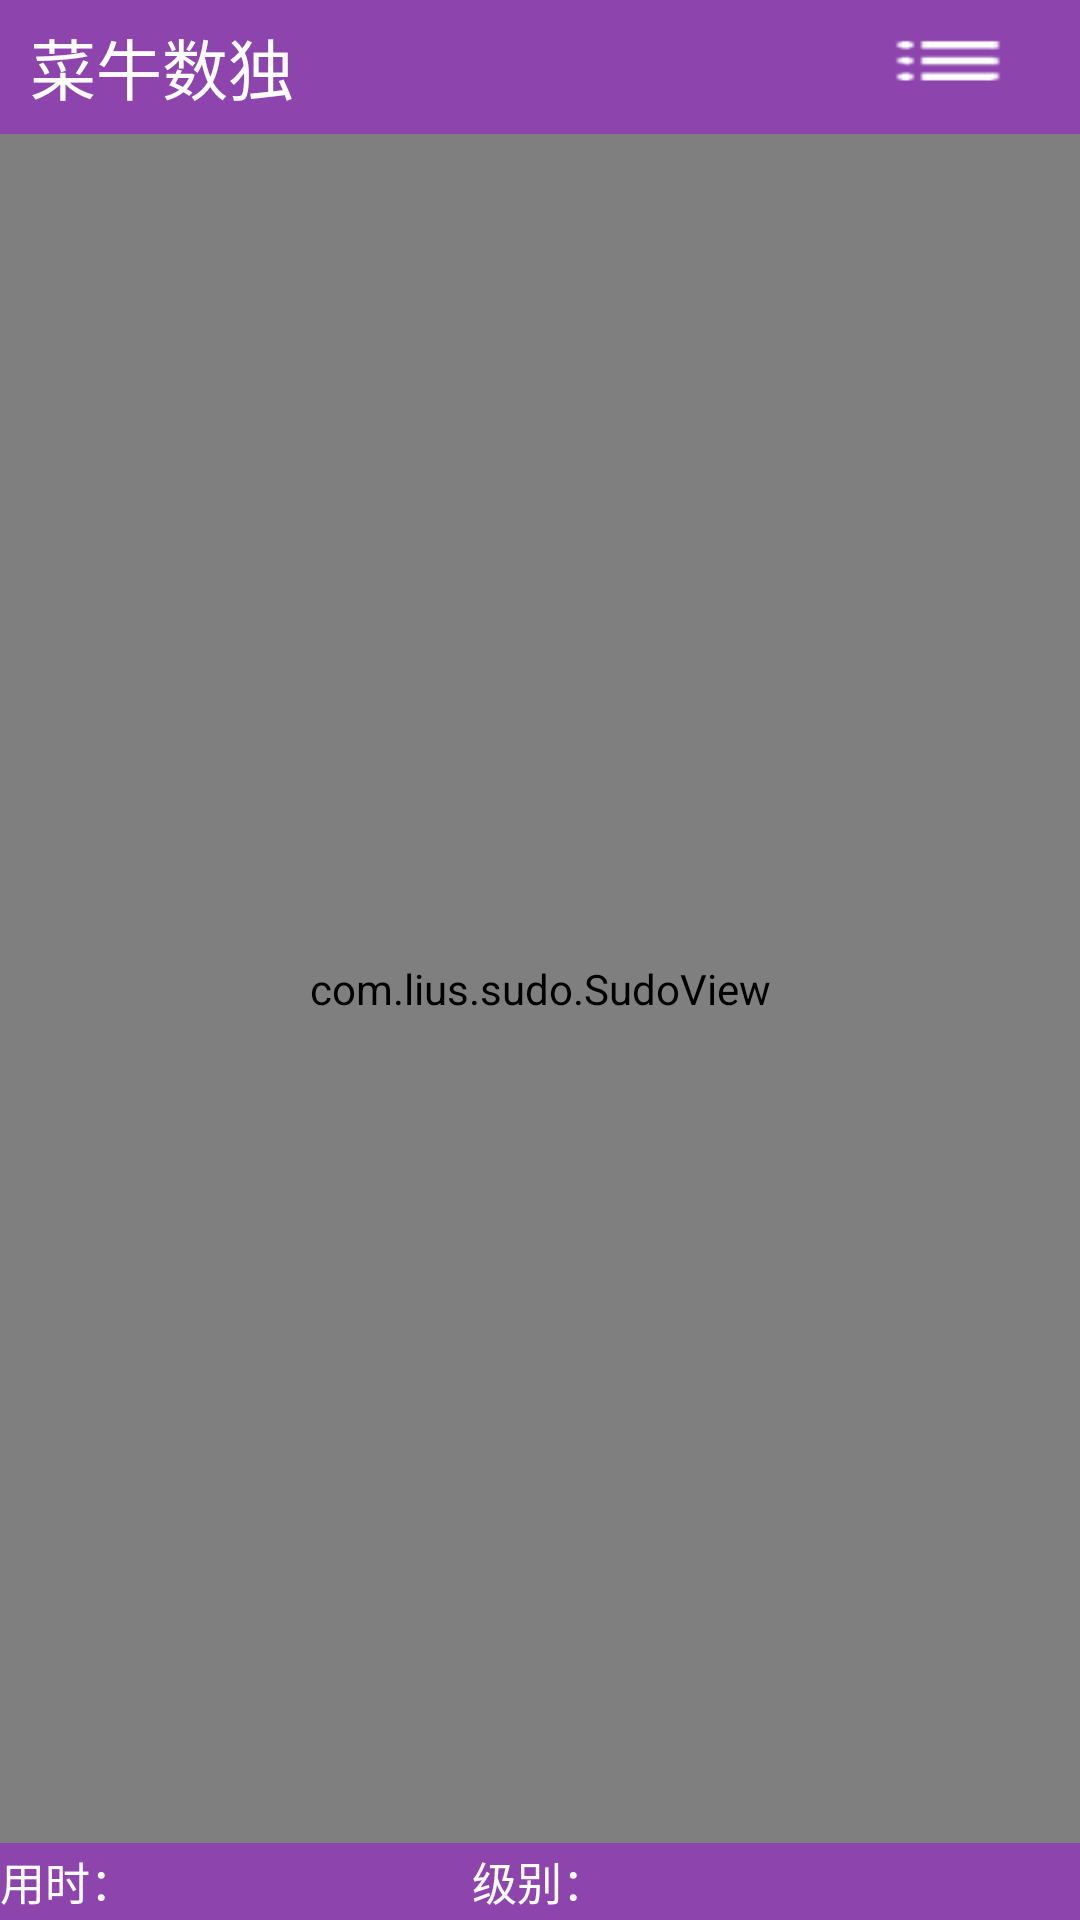

Reconstruct the res/layout file that produces this screen, plus the resources it refers to.
<!-- AndroidManifest.xml: application theme AppTheme -->
<!-- res/layout/main.xml -->
<?xml version="1.0" encoding="utf-8"?>
<LinearLayout xmlns:android="http://schemas.android.com/apk/res/android"
    android:layout_width="match_parent"
    android:layout_height="match_parent"
    android:orientation="vertical">
    <RelativeLayout
        android:layout_width="match_parent"
        android:layout_height="0dp"
        android:layout_weight="7"
        android:background="@color/purple">
        <TextView
            android:layout_width="wrap_content"
            android:layout_height="wrap_content"
            android:text="菜牛数独"
            android:textSize="22sp"
            android:textColor="#ffffff"
            android:layout_centerVertical="true"
            android:paddingLeft="10dp"/>
        <Button
            android:layout_width="wrap_content"
            android:layout_height="wrap_content"
            android:id="@+id/menu_button"
            android:layout_alignParentRight="true"
            android:background="@drawable/menu_icon"
            android:layout_centerVertical="true"/>
    </RelativeLayout>
    <com.lius.sudo.SudoView
        android:id="@+id/first_sudoview"
        android:layout_width="match_parent"
        android:layout_height="0dp"
        android:layout_weight="89"/>
    <RelativeLayout
        android:layout_width="match_parent"
        android:layout_height="0dp"
        android:layout_weight="4"
        android:background="@color/purple">
        <TextView
            android:id="@+id/currenttime"
            android:layout_width="wrap_content"
            android:layout_height="wrap_content"
            android:text="用时："
            android:textSize="15sp"
            android:textColor="#ffffff"
            android:layout_alignParentLeft="true"
            android:layout_centerVertical="true"/>
        <TextView
            android:id="@+id/time_textview"
            android:layout_width="wrap_content"
            android:layout_height="wrap_content"
            android:textColor="#ffffff"
            android:layout_toRightOf="@+id/currenttime"
            android:textSize="15sp"
            android:layout_centerVertical="true"/>
        <TextView
            android:id="@+id/currentlevel"
            android:layout_width="wrap_content"
            android:layout_height="wrap_content"
            android:text="级别："
            android:textColor="#ffffff"
            android:layout_centerInParent="true"
            android:textSize="15sp"
            />
        <TextView
            android:id="@+id/gamelevel_textview"
            android:layout_width="wrap_content"
            android:layout_height="wrap_content"
            android:textColor="#ffffff"
            android:textSize="15sp"
            android:layout_centerVertical="true"
            android:layout_toRightOf="@+id/currentlevel"/>

    </RelativeLayout>


</LinearLayout>
<!-- resources referenced by this layout -->
<resources>
  <color name="purple">#8e44ad</color>
  <!-- drawable menu_icon: png bitmap (drawable, 638 bytes) -->
  <style name="AppTheme" parent="Theme.AppCompat.Light.DarkActionBar">
          
          <item name="colorPrimary">@color/colorPrimary</item>
          <item name="colorPrimaryDark">@color/colorPrimaryDark</item>
          <item name="colorAccent">@color/colorAccent</item>
          <item name="windowActionBar">false</item>
          <item name="windowNoTitle">true</item>
          
          <item name="android:textColorPrimary">#ffffff</item>
          
          <item name="colorControlNormal">#ffffff</item>
      </style>
  <color name="colorPrimary">#3F51B5</color>
  <color name="colorPrimaryDark">#303F9F</color>
  <color name="colorAccent">#FF4081</color>
</resources>
